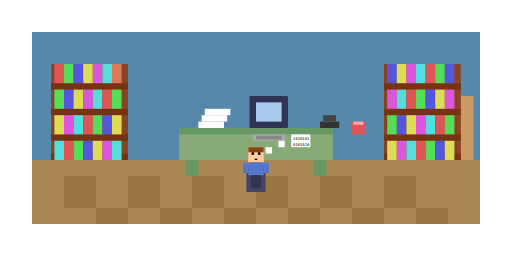
t = 0.00 s
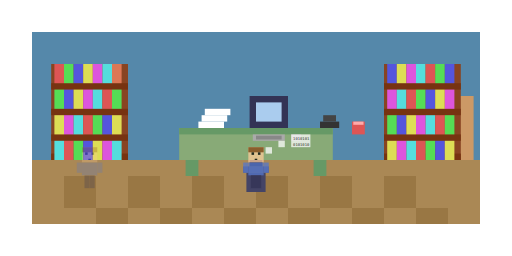
t = 1.67 s
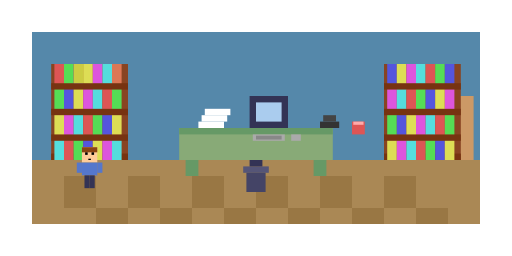
t = 3.33 s
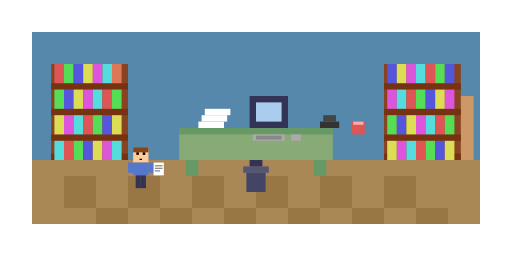
t = 5.00 s
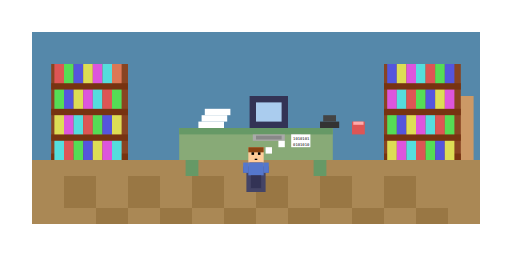
t = 6.67 s
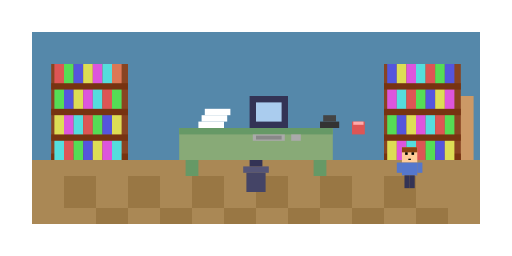
t = 8.33 s

The animated SVG that drew these frames (rendered in a browser with its animation timeline set to each time). Animation: 14 SMIL elements (animate=14); frames cover the first 8.33 s, repeats indefinitely.

<?xml version="1.0" encoding="UTF-8"?>
<svg viewBox="0 0 800 400" xmlns="http://www.w3.org/2000/svg" xmlns:xlink="http://www.w3.org/1999/xlink" preserveAspectRatio="xMidYMid meet">
  <!-- 8-bit pixel background - removed for transparency -->
  
  <!-- Room background - 8-bit style -->
  <rect x="50" y="50" width="700" height="300" fill="#5588aa"/>
  
  <!-- Floor - 8-bit style -->
  <rect x="50" y="250" width="700" height="100" fill="#aa8855"/>
  
  <!-- Floor grid pattern - 8-bit style -->
  <g id="floorPattern">
    <rect x="100" y="275" width="50" height="50" fill="#997744"/>
    <rect x="200" y="275" width="50" height="50" fill="#997744"/>
    <rect x="300" y="275" width="50" height="50" fill="#997744"/>
    <rect x="400" y="275" width="50" height="50" fill="#997744"/>
    <rect x="500" y="275" width="50" height="50" fill="#997744"/>
    <rect x="600" y="275" width="50" height="50" fill="#997744"/>
    <rect x="150" y="325" width="50" height="25" fill="#997744"/>
    <rect x="250" y="325" width="50" height="25" fill="#997744"/>
    <rect x="350" y="325" width="50" height="25" fill="#997744"/>
    <rect x="450" y="325" width="50" height="25" fill="#997744"/>
    <rect x="550" y="325" width="50" height="25" fill="#997744"/>
    <rect x="650" y="325" width="50" height="25" fill="#997744"/>
  </g>
  
  <!-- Door - 8-bit style -->
  <rect x="700" y="150" width="40" height="100" fill="#cc9966"/>
  <rect x="710" y="190" width="8" height="8" fill="#ffcc77"/>
  
  <!-- Left bookshelf - 8-bit style -->
  <g id="leftBookshelf">
    <!-- Bookshelf structure -->
    <rect x="80" y="100" width="120" height="150" fill="#884422"/>
    <rect x="80" y="130" width="120" height="10" fill="#773311"/>
    <rect x="80" y="170" width="120" height="10" fill="#773311"/>
    <rect x="80" y="210" width="120" height="10" fill="#773311"/>
    <rect x="80" y="240" width="120" height="10" fill="#773311"/>
    
    <!-- Books - 8-bit style (top shelf) -->
    <rect x="85" y="100" width="15" height="30" fill="#dd5555"/>
    <rect x="100" y="100" width="15" height="30" fill="#55dd55"/>
    <rect x="115" y="100" width="15" height="30" fill="#5555dd"/>
    <rect x="130" y="100" width="15" height="30" fill="#dddd55"/>
    <rect x="145" y="100" width="15" height="30" fill="#dd55dd"/>
    <rect x="160" y="100" width="15" height="30" fill="#55dddd"/>
    <rect x="175" y="100" width="15" height="30" fill="#dd7755"/>
    
    <!-- Books - 8-bit style (second shelf) -->
    <rect x="85" y="140" width="15" height="30" fill="#55dd55"/>
    <rect x="100" y="140" width="15" height="30" fill="#5555dd"/>
    <rect x="115" y="140" width="15" height="30" fill="#dddd55"/>
    <rect x="130" y="140" width="15" height="30" fill="#dd55dd"/>
    <rect x="145" y="140" width="15" height="30" fill="#55dddd"/>
    <rect x="160" y="140" width="15" height="30" fill="#dd5555"/>
    <rect x="175" y="140" width="15" height="30" fill="#55dd55"/>
    
    <!-- Books - 8-bit style (third shelf) -->
    <rect x="85" y="180" width="15" height="30" fill="#dddd55"/>
    <rect x="100" y="180" width="15" height="30" fill="#dd55dd"/>
    <rect x="115" y="180" width="15" height="30" fill="#55dddd"/>
    <rect x="130" y="180" width="15" height="30" fill="#dd5555"/>
    <rect x="145" y="180" width="15" height="30" fill="#55dd55"/>
    <rect x="160" y="180" width="15" height="30" fill="#5555dd"/>
    <rect x="175" y="180" width="15" height="30" fill="#dddd55"/>
    
    <!-- Books - 8-bit style (bottom shelf) -->
    <rect x="85" y="220" width="15" height="30" fill="#55dddd"/>
    <rect x="100" y="220" width="15" height="30" fill="#dd5555"/>
    <rect x="115" y="220" width="15" height="30" fill="#55dd55"/>
    <rect x="130" y="220" width="15" height="30" fill="#5555dd"/>
    <rect x="145" y="220" width="15" height="30" fill="#dddd55"/>
    <rect x="160" y="220" width="15" height="30" fill="#dd55dd"/>
    <rect x="175" y="220" width="15" height="30" fill="#55dddd"/>
  </g>
  
  <!-- Right bookshelf - 8-bit style -->
  <g id="rightBookshelf">
    <!-- Bookshelf structure -->
    <rect x="600" y="100" width="120" height="150" fill="#884422"/>
    <rect x="600" y="130" width="120" height="10" fill="#773311"/>
    <rect x="600" y="170" width="120" height="10" fill="#773311"/>
    <rect x="600" y="210" width="120" height="10" fill="#773311"/>
    <rect x="600" y="240" width="120" height="10" fill="#773311"/>
    
    <!-- Books - 8-bit style (top shelf) -->
    <rect x="605" y="100" width="15" height="30" fill="#5555dd"/>
    <rect x="620" y="100" width="15" height="30" fill="#dddd55"/>
    <rect x="635" y="100" width="15" height="30" fill="#dd55dd"/>
    <rect x="650" y="100" width="15" height="30" fill="#55dddd"/>
    <rect x="665" y="100" width="15" height="30" fill="#dd5555"/>
    <rect x="680" y="100" width="15" height="30" fill="#55dd55"/>
    <rect x="695" y="100" width="15" height="30" fill="#5555dd"/>
    
    <!-- Books - 8-bit style (second shelf) -->
    <rect x="605" y="140" width="15" height="30" fill="#dd55dd"/>
    <rect x="620" y="140" width="15" height="30" fill="#55dddd"/>
    <rect x="635" y="140" width="15" height="30" fill="#dd5555"/>
    <rect x="650" y="140" width="15" height="30" fill="#55dd55"/>
    <rect x="665" y="140" width="15" height="30" fill="#5555dd"/>
    <rect x="680" y="140" width="15" height="30" fill="#dddd55"/>
    <rect x="695" y="140" width="15" height="30" fill="#dd55dd"/>
    
    <!-- Books - 8-bit style (third shelf) -->
    <rect x="605" y="180" width="15" height="30" fill="#55dd55"/>
    <rect x="620" y="180" width="15" height="30" fill="#5555dd"/>
    <rect x="635" y="180" width="15" height="30" fill="#dddd55"/>
    <rect x="650" y="180" width="15" height="30" fill="#dd55dd"/>
    <rect x="665" y="180" width="15" height="30" fill="#55dddd"/>
    <rect x="680" y="180" width="15" height="30" fill="#dd5555"/>
    <rect x="695" y="180" width="15" height="30" fill="#55dd55"/>
    
    <!-- Books - 8-bit style (bottom shelf) -->
    <rect x="605" y="220" width="15" height="30" fill="#dddd55"/>
    <rect x="620" y="220" width="15" height="30" fill="#dd55dd"/>
    <rect x="635" y="220" width="15" height="30" fill="#55dddd"/>
    <rect x="650" y="220" width="15" height="30" fill="#dd5555"/>
    <rect x="665" y="220" width="15" height="30" fill="#55dd55"/>
    <rect x="680" y="220" width="15" height="30" fill="#5555dd"/>
    <rect x="695" y="220" width="15" height="30" fill="#dddd55"/>
  </g>
  
  <!-- Desk - 8-bit style -->
  <g id="desk">
    <!-- Main desk surface -->
    <rect x="280" y="200" width="240" height="50" fill="#88aa77"/>
    <!-- Desk front panel -->
    <rect x="280" y="200" width="240" height="10" fill="#669966"/>
    <!-- Desk legs -->
    <rect x="290" y="250" width="20" height="25" fill="#669966"/>
    <rect x="490" y="250" width="20" height="25" fill="#669966"/>
    
    <!-- Computer - 8-bit style -->
    <rect x="390" y="150" width="60" height="50" fill="#333355"/>
    <rect x="400" y="160" width="40" height="30" fill="#aaccee"/>
    
    <!-- Keyboard - 8-bit style -->
    <rect x="395" y="210" width="50" height="10" fill="#aaaaaa"/>
    <rect x="400" y="212" width="40" height="6" fill="#888888"/>
    
    <!-- Mouse - 8-bit style -->
    <rect x="455" y="210" width="15" height="10" fill="#aaaaaa"/>
    
    <!-- Document pile - 8-bit style -->
    <rect x="310" y="190" width="40" height="10" fill="#ffffff"/>
    <rect x="315" y="180" width="40" height="10" fill="#ffffff"/>
    <rect x="320" y="170" width="40" height="10" fill="#ffffff"/>
    
    <!-- Telephone - 8-bit style -->
    <rect x="500" y="190" width="30" height="10" fill="#333333"/>
    <rect x="505" y="180" width="20" height="10" fill="#444444"/>
    
    <!-- Coffee mug - 8-bit style -->
    <rect x="550" y="190" width="20" height="20" fill="#dd5555"/>
    <rect x="552" y="190" width="16" height="5" fill="#ffaaaa"/>
  </g>
  
  <!-- Chair - 8-bit style -->
  <g id="chair">
    <rect x="380" y="260" width="40" height="10" fill="#555577"/>
    <rect x="385" y="270" width="30" height="30" fill="#444466"/>
    <rect x="390" y="250" width="20" height="10" fill="#333355"/>
  </g>
  
  <!-- Book highlight effects -->
  <g id="documentEffect1" opacity="0">
    <rect x="115" y="100" width="15" height="30" fill="#ffff00" fill-opacity="0.7"/>
    <animate attributeName="opacity" 
             values="0;0;0;0;0;0;1;1;0;0;0;0;0;0;0;0;0;0;0;0;0;0;0;0;0;0;0;0;0;0;0;0;0;0;0;0;0;0;0;0;0;0;0;0;0;0;0;0" 
             dur="24s"
             repeatCount="indefinite"/>
  </g>
  
  <g id="documentEffect2" opacity="0">
    <rect x="650" y="140" width="15" height="30" fill="#ffff00" fill-opacity="0.7"/>
    <animate attributeName="opacity" 
             values="0;0;0;0;0;0;0;0;0;0;0;0;0;0;0;0;0;0;0;0;0;0;1;1;0;0;0;0;0;0;0;0;0;0;0;0;0;0;0;0;0;0;0;0;0;0;0;0" 
             dur="24s"
             repeatCount="indefinite"/>
  </g>
  
  <g id="documentEffect3" opacity="0">
    <rect x="160" y="180" width="15" height="30" fill="#ffff00" fill-opacity="0.7"/>
    <animate attributeName="opacity" 
             values="0;0;0;0;0;0;0;0;0;0;0;0;0;0;0;0;0;0;0;0;0;0;0;0;0;0;0;0;0;0;0;0;0;0;0;0;1;1;0;0;0;0;0;0;0;0;0;0" 
             dur="24s"
             repeatCount="indefinite"/>
  </g>
  
  <g id="documentEffect4" opacity="0">
    <rect x="635" y="220" width="15" height="30" fill="#ffff00" fill-opacity="0.7"/>
    <animate attributeName="opacity" 
             values="0;0;0;0;0;0;0;0;0;0;0;0;0;0;0;0;0;0;0;0;0;0;0;0;0;0;0;0;0;0;0;0;0;0;0;0;0;0;0;0;0;0;0;0;1;1;0;0" 
             dur="24s"
             repeatCount="indefinite"/>
  </g>
  
  <!-- Officer character - STATIC POSITIONS -->
  
  <!-- Officer 1: At Desk -->
  <g id="officerAtDesk">
    <!-- Head -->
    <rect x="388" y="230" width="24" height="24" fill="#ffcc99"/>
    <!-- Hair -->
    <rect x="388" y="230" width="24" height="8" fill="#8b4513"/>
    <!-- Eyes -->
    <rect x="393" y="238" width="4" height="4" fill="#000000"/>
    <rect x="403" y="238" width="4" height="4" fill="#000000"/>
    <!-- Mouth -->
    <rect x="398" y="248" width="4" height="2" fill="#000000"/>
    <!-- Body - shirt -->
    <rect x="388" y="254" width="24" height="20" fill="#5577cc"/>
    <!-- Arms -->
    <rect x="380" y="254" width="8" height="16" fill="#5577cc"/>
    <rect x="412" y="254" width="8" height="16" fill="#5577cc"/>
    <!-- Legs -->
    <rect x="392" y="274" width="8" height="20" fill="#333355"/>
    <rect x="400" y="274" width="8" height="20" fill="#333355"/>
    
    <!-- Thinking bubble - 8-bit style -->
    <g xmlns="http://www.w3.org/2000/svg" id="thinkBubble1">
      <rect width="10" height="10" fill="#ffffff" y="230" x="415"/>
      <rect width="10" height="10" fill="#ffffff" y="220" x="435"/>
      <rect width="30" height="20" fill="#ffffff" y="210" x="455"/>

      <!-- Binary code in bubble - 8-bit style -->
      <text font-family="monospace" font-size="6" fill="#000000" x="458" y="218">1010101</text>
      <text font-family="monospace" font-size="6" fill="#000000" x="458" y="228">0101010</text>
    </g>
    
    <animate attributeName="opacity"
             values="1;1;1;1;0;0;0;0;0;0;0;0;1;1;1;1;0;0;0;0;0;0;0;0;1;1;1;1;0;0;0;0;0;0;0;0;1;1;1;1;0;0;0;0;0;0;0;0"
             dur="24s"
             repeatCount="indefinite"/>
  </g>
  
  <!-- Officer 2: At Left Shelf Position 1 -->
  <g id="officerAtLeftShelf1">
    <!-- Head -->
    <rect x="128" y="230" width="24" height="24" fill="#ffcc99"/>
    <!-- Hair -->
    <rect x="128" y="230" width="24" height="8" fill="#8b4513"/>
    <!-- Eyes -->
    <rect x="133" y="238" width="4" height="4" fill="#000000"/>
    <rect x="143" y="238" width="4" height="4" fill="#000000"/>
    <!-- Mouth -->
    <rect x="138" y="248" width="4" height="2" fill="#000000"/>
    <!-- Body - shirt -->
    <rect x="128" y="254" width="24" height="20" fill="#5577cc"/>
    <!-- Arms -->
    <rect x="120" y="254" width="8" height="16" fill="#5577cc"/>
    <rect x="152" y="254" width="8" height="16" fill="#5577cc"/>
    <!-- Legs -->
    <rect x="132" y="274" width="8" height="20" fill="#333355"/>
    <rect x="140" y="274" width="8" height="20" fill="#333355"/>
    
    <animate attributeName="opacity"
             values="0;0;0;0;1;1;1;1;0;0;0;0;0;0;0;0;0;0;0;0;0;0;0;0;0;0;0;0;0;0;0;0;0;0;0;0;0;0;0;0;0;0;0;0;0;0;0;0"
             dur="24s"
             repeatCount="indefinite"/>
  </g>
  
  <!-- Officer 3: Walking from Left Shelf to Desk with Document -->
  <g id="officerToDesk1">
    <!-- Head -->
    <rect x="208" y="230" width="24" height="24" fill="#ffcc99"/>
    <!-- Hair -->
    <rect x="208" y="230" width="24" height="8" fill="#8b4513"/>
    <!-- Eyes -->
    <rect x="213" y="238" width="4" height="4" fill="#000000"/>
    <rect x="223" y="238" width="4" height="4" fill="#000000"/>
    <!-- Mouth -->
    <rect x="218" y="248" width="4" height="2" fill="#000000"/>
    <!-- Body - shirt -->
    <rect x="208" y="254" width="24" height="20" fill="#5577cc"/>
    <!-- Arms -->
    <rect x="200" y="254" width="8" height="16" fill="#5577cc"/>
    <rect x="232" y="254" width="8" height="16" fill="#5577cc"/>
    <!-- Legs -->
    <rect x="212" y="274" width="8" height="20" fill="#333355"/>
    <rect x="220" y="274" width="8" height="20" fill="#333355"/>
    
    <!-- Document in hand -->
    <g id="document1">
      <rect x="240" y="254" width="16" height="20" fill="#ffffff"/>
      <rect x="242" y="258" width="12" height="2" fill="#888888"/>
      <rect x="242" y="262" width="12" height="2" fill="#888888"/>
      <rect x="242" y="266" width="8" height="2" fill="#888888"/>
    </g>
    
    <animate attributeName="opacity"
             values="0;0;0;0;0;0;0;0;1;1;1;1;0;0;0;0;0;0;0;0;0;0;0;0;0;0;0;0;0;0;0;0;0;0;0;0;0;0;0;0;0;0;0;0;0;0;0;0"
             dur="24s"
             repeatCount="indefinite"/>
  </g>
  
  <!-- Officer 4: At Right Shelf Position -->
  <g id="officerAtRightShelf">
    <!-- Head -->
    <rect x="628" y="230" width="24" height="24" fill="#ffcc99"/>
    <!-- Hair -->
    <rect x="628" y="230" width="24" height="8" fill="#8b4513"/>
    <!-- Eyes -->
    <rect x="633" y="238" width="4" height="4" fill="#000000"/>
    <rect x="643" y="238" width="4" height="4" fill="#000000"/>
    <!-- Mouth -->
    <rect x="638" y="248" width="4" height="2" fill="#000000"/>
    <!-- Body - shirt -->
    <rect x="628" y="254" width="24" height="20" fill="#5577cc"/>
    <!-- Arms -->
    <rect x="620" y="254" width="8" height="16" fill="#5577cc"/>
    <rect x="652" y="254" width="8" height="16" fill="#5577cc"/>
    <!-- Legs -->
    <rect x="632" y="274" width="8" height="20" fill="#333355"/>
    <rect x="640" y="274" width="8" height="20" fill="#333355"/>
    
    <animate attributeName="opacity"
             values="0;0;0;0;0;0;0;0;0;0;0;0;0;0;0;0;1;1;1;1;1;1;1;1;0;0;0;0;0;0;0;0;0;0;0;0;0;0;0;0;0;0;0;0;0;0;0;0"
             dur="24s"
             repeatCount="indefinite"/>
  </g>
  
  <!-- Officer 5: Walking from Right Shelf to Desk with Document -->
  <g id="officerToDesk2">
    <!-- Head -->
    <rect x="528" y="230" width="24" height="24" fill="#ffcc99"/>
    <!-- Hair -->
    <rect x="528" y="230" width="24" height="8" fill="#8b4513"/>
    <!-- Eyes -->
    <rect x="533" y="238" width="4" height="4" fill="#000000"/>
    <rect x="543" y="238" width="4" height="4" fill="#000000"/>
    <!-- Mouth -->
    <rect x="538" y="248" width="4" height="2" fill="#000000"/>
    <!-- Body - shirt -->
    <rect x="528" y="254" width="24" height="20" fill="#5577cc"/>
    <!-- Arms -->
    <rect x="520" y="254" width="8" height="16" fill="#5577cc"/>
    <rect x="552" y="254" width="8" height="16" fill="#5577cc"/>
    <!-- Legs -->
    <rect x="532" y="274" width="8" height="20" fill="#333355"/>
    <rect x="540" y="274" width="8" height="20" fill="#333355"/>
    
    <!-- Document in hand -->
    <g id="document2">
      <rect x="560" y="254" width="16" height="20" fill="#ffffff"/>
      <rect x="562" y="258" width="12" height="2" fill="#888888"/>
      <rect x="562" y="262" width="12" height="2" fill="#888888"/>
      <rect x="562" y="266" width="8" height="2" fill="#888888"/>
    </g>
    
    <animate attributeName="opacity"
             values="0;0;0;0;0;0;0;0;0;0;0;0;0;0;0;0;0;0;0;0;0;0;0;0;1;1;1;1;0;0;0;0;0;0;0;0;0;0;0;0;0;0;0;0;0;0;0;0"
             dur="24s"
             repeatCount="indefinite"/>
  </g>
  
  <!-- Officer 6: At Left Shelf Position 2 -->
  <g id="officerAtLeftShelf2">
    <!-- Head -->
    <rect x="148" y="230" width="24" height="24" fill="#ffcc99"/>
    <!-- Hair -->
    <rect x="148" y="230" width="24" height="8" fill="#8b4513"/>
    <!-- Eyes -->
    <rect x="153" y="238" width="4" height="4" fill="#000000"/>
    <rect x="163" y="238" width="4" height="4" fill="#000000"/>
    <!-- Mouth -->
    <rect x="158" y="248" width="4" height="2" fill="#000000"/>
    <!-- Body - shirt -->
    <rect x="148" y="254" width="24" height="20" fill="#5577cc"/>
    <!-- Arms -->
    <rect x="140" y="254" width="8" height="16" fill="#5577cc"/>
    <rect x="172" y="254" width="8" height="16" fill="#5577cc"/>
    <!-- Legs -->
    <rect x="152" y="274" width="8" height="20" fill="#333355"/>
    <rect x="160" y="274" width="8" height="20" fill="#333355"/>
    
    <animate attributeName="opacity"
             values="0;0;0;0;0;0;0;0;0;0;0;0;0;0;0;0;0;0;0;0;0;0;0;0;0;0;0;0;1;1;1;1;1;1;1;1;0;0;0;0;0;0;0;0;0;0;0;0"
             dur="24s"
             repeatCount="indefinite"/>
  </g>
  
  <!-- Officer 7: Walking from Left Shelf to Desk with Document -->
  <g id="officerToDesk3">
    <!-- Head -->
    <rect x="268" y="230" width="24" height="24" fill="#ffcc99"/>
    <!-- Hair -->
    <rect x="268" y="230" width="24" height="8" fill="#8b4513"/>
    <!-- Eyes -->
    <rect x="273" y="238" width="4" height="4" fill="#000000"/>
    <rect x="283" y="238" width="4" height="4" fill="#000000"/>
    <!-- Mouth -->
    <rect x="278" y="248" width="4" height="2" fill="#000000"/>
    <!-- Body - shirt -->
    <rect x="268" y="254" width="24" height="20" fill="#5577cc"/>
    <!-- Arms -->
    <rect x="260" y="254" width="8" height="16" fill="#5577cc"/>
    <rect x="292" y="254" width="8" height="16" fill="#5577cc"/>
    <!-- Legs -->
    <rect x="272" y="274" width="8" height="20" fill="#333355"/>
    <rect x="280" y="274" width="8" height="20" fill="#333355"/>
    
    <!-- Document in hand -->
    <g id="document3">
      <rect x="300" y="254" width="16" height="20" fill="#ffffff"/>
      <rect x="302" y="258" width="12" height="2" fill="#888888"/>
      <rect x="302" y="262" width="12" height="2" fill="#888888"/>
      <rect x="302" y="266" width="8" height="2" fill="#888888"/>
    </g>
    
    <animate attributeName="opacity"
             values="0;0;0;0;0;0;0;0;0;0;0;0;0;0;0;0;0;0;0;0;0;0;0;0;0;0;0;0;0;0;0;0;0;0;0;0;1;1;1;1;0;0;0;0;0;0;0;0"
             dur="24s"
             repeatCount="indefinite"/>
  </g>
  
  <!-- Officer 8: At Right Bottom Shelf -->
  <g id="officerAtRightBottomShelf">
    <!-- Head -->
    <rect x="608" y="230" width="24" height="24" fill="#ffcc99"/>
    <!-- Hair -->
    <rect x="608" y="230" width="24" height="8" fill="#8b4513"/>
    <!-- Eyes -->
    <rect x="613" y="238" width="4" height="4" fill="#000000"/>
    <rect x="623" y="238" width="4" height="4" fill="#000000"/>
    <!-- Mouth -->
    <rect x="618" y="248" width="4" height="2" fill="#000000"/>
    <!-- Body - shirt -->
    <rect x="608" y="254" width="24" height="20" fill="#5577cc"/>
    <!-- Arms -->
    <rect x="600" y="254" width="8" height="16" fill="#5577cc"/>
    <rect x="632" y="254" width="8" height="16" fill="#5577cc"/>
    <!-- Legs -->
    <rect x="612" y="274" width="8" height="20" fill="#333355"/>
    <rect x="620" y="274" width="8" height="20" fill="#333355"/>
    
    <animate attributeName="opacity"
             values="0;0;0;0;0;0;0;0;0;0;0;0;0;0;0;0;0;0;0;0;0;0;0;0;0;0;0;0;0;0;0;0;0;0;0;0;0;0;0;0;1;1;1;1;1;1;1;1"
             dur="24s"
             repeatCount="indefinite"/>
  </g>
  
  <!-- Officer 9: Walking from Right Bottom Shelf to Desk with Document -->
  <g id="officerToDesk4">
    <!-- Head -->
    <rect x="508" y="230" width="24" height="24" fill="#ffcc99"/>
    <!-- Hair -->
    <rect x="508" y="230" width="24" height="8" fill="#8b4513"/>
    <!-- Eyes -->
    <rect x="513" y="238" width="4" height="4" fill="#000000"/>
    <rect x="523" y="238" width="4" height="4" fill="#000000"/>
    <!-- Mouth -->
    <rect x="518" y="248" width="4" height="2" fill="#000000"/>
    <!-- Body - shirt -->
    <rect x="508" y="254" width="24" height="20" fill="#5577cc"/>
    <!-- Arms -->
    <rect x="500" y="254" width="8" height="16" fill="#5577cc"/>
    <rect x="532" y="254" width="8" height="16" fill="#5577cc"/>
    <!-- Legs -->
    <rect x="512" y="274" width="8" height="20" fill="#333355"/>
    <rect x="520" y="274" width="8" height="20" fill="#333355"/>
    
    <!-- Document in hand -->
    <g id="document4">
      <rect x="540" y="254" width="16" height="20" fill="#ffffff"/>
      <rect x="542" y="258" width="12" height="2" fill="#888888"/>
      <rect x="542" y="262" width="12" height="2" fill="#888888"/>
      <rect x="542" y="266" width="8" height="2" fill="#888888"/>
    </g>
    
    <animate attributeName="opacity"
             values="0;0;0;0;0;0;0;0;0;0;0;0;0;0;0;0;0;0;0;0;0;0;0;0;0;0;0;0;0;0;0;0;0;0;0;0;0;0;0;0;0;0;0;0;0;0;1;1"
             dur="24s"
             repeatCount="indefinite"/>
  </g>
  
  <!-- Loading text - 8-bit style -->
  <text x="400" y="370" text-anchor="middle" font-family="monospace" font-size="24" fill="#ffffff" font-weight="bold">ANALYSING BYLAWS </text>
  <g id="loadingDots">
    <text x="515" y="370" text-anchor="start" font-family="monospace" font-size="24" fill="#ffffff" font-weight="bold">.</text>
    <text x="530" y="370" text-anchor="start" font-family="monospace" font-size="24" fill="#ffffff" font-weight="bold">.</text>
    <text x="545" y="370" text-anchor="start" font-family="monospace" font-size="24" fill="#ffffff" font-weight="bold">.</text>
    <animate attributeName="opacity" 
             values="1;0;1" 
             dur="1.5s" 
             repeatCount="indefinite"/>
  </g>
</svg>
